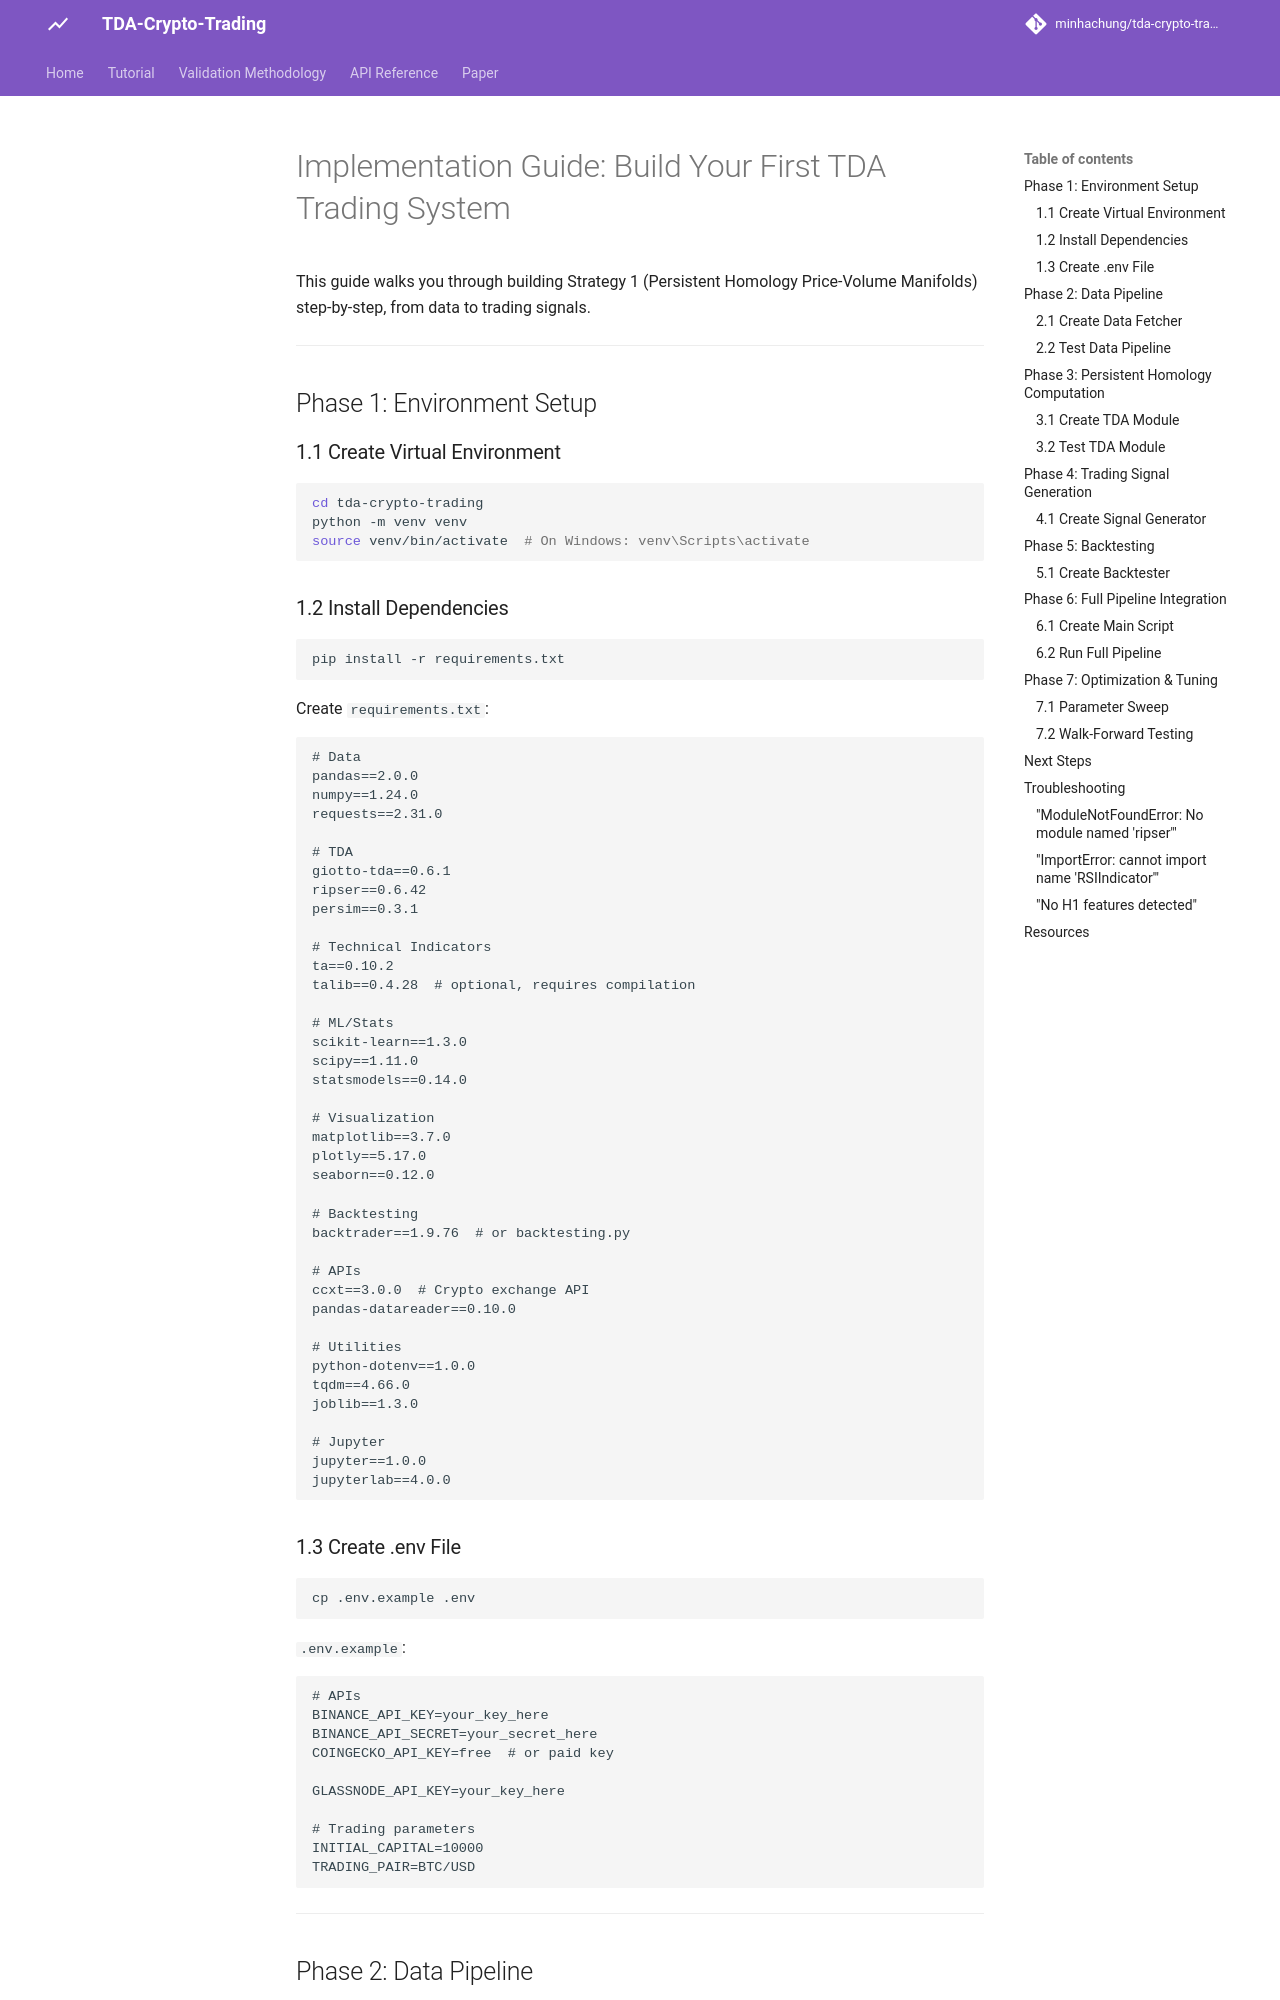

repository: minhachung/tda-crypto-trading · page: 04_implementation_guide/index.html · generator: mkdocs

# Implementation Guide: Build Your First TDA Trading System

This guide walks you through building Strategy 1 (Persistent Homology Price-Volume Manifolds) step-by-step, from data to trading signals.

---

## Phase 1: Environment Setup

### 1.1 Create Virtual Environment

```bash
cd tda-crypto-trading
python -m venv venv
source venv/bin/activate  # On Windows: venv\Scripts\activate
```

### 1.2 Install Dependencies

```bash
pip install -r requirements.txt
```

Create `requirements.txt`:

```
# Data
pandas==2.0.0
numpy==1.24.0
requests==2.31.0

# TDA
giotto-tda==0.6.1
ripser==0.6.42
persim==0.3.1

# Technical Indicators
ta==0.10.2
talib==0.4.28  # optional, requires compilation

# ML/Stats
scikit-learn==1.3.0
scipy==1.11.0
statsmodels==0.14.0

# Visualization
matplotlib==3.7.0
plotly==5.17.0
seaborn==0.12.0

# Backtesting
backtrader==1.9.76  # or backtesting.py

# APIs
ccxt==3.0.0  # Crypto exchange API
pandas-datareader==0.10.0

# Utilities
python-dotenv==1.0.0
tqdm==4.66.0
joblib==1.3.0

# Jupyter
jupyter==1.0.0
jupyterlab==4.0.0
```

### 1.3 Create .env File

```bash
cp .env.example .env
```

`.env.example`:
```
# APIs
BINANCE_API_KEY=your_key_here
BINANCE_API_SECRET=your_secret_here
COINGECKO_API_KEY=free  # or paid key

GLASSNODE_API_KEY=your_key_here

# Trading parameters
INITIAL_CAPITAL=10000
TRADING_PAIR=BTC/USD
```

---

## Phase 2: Data Pipeline
